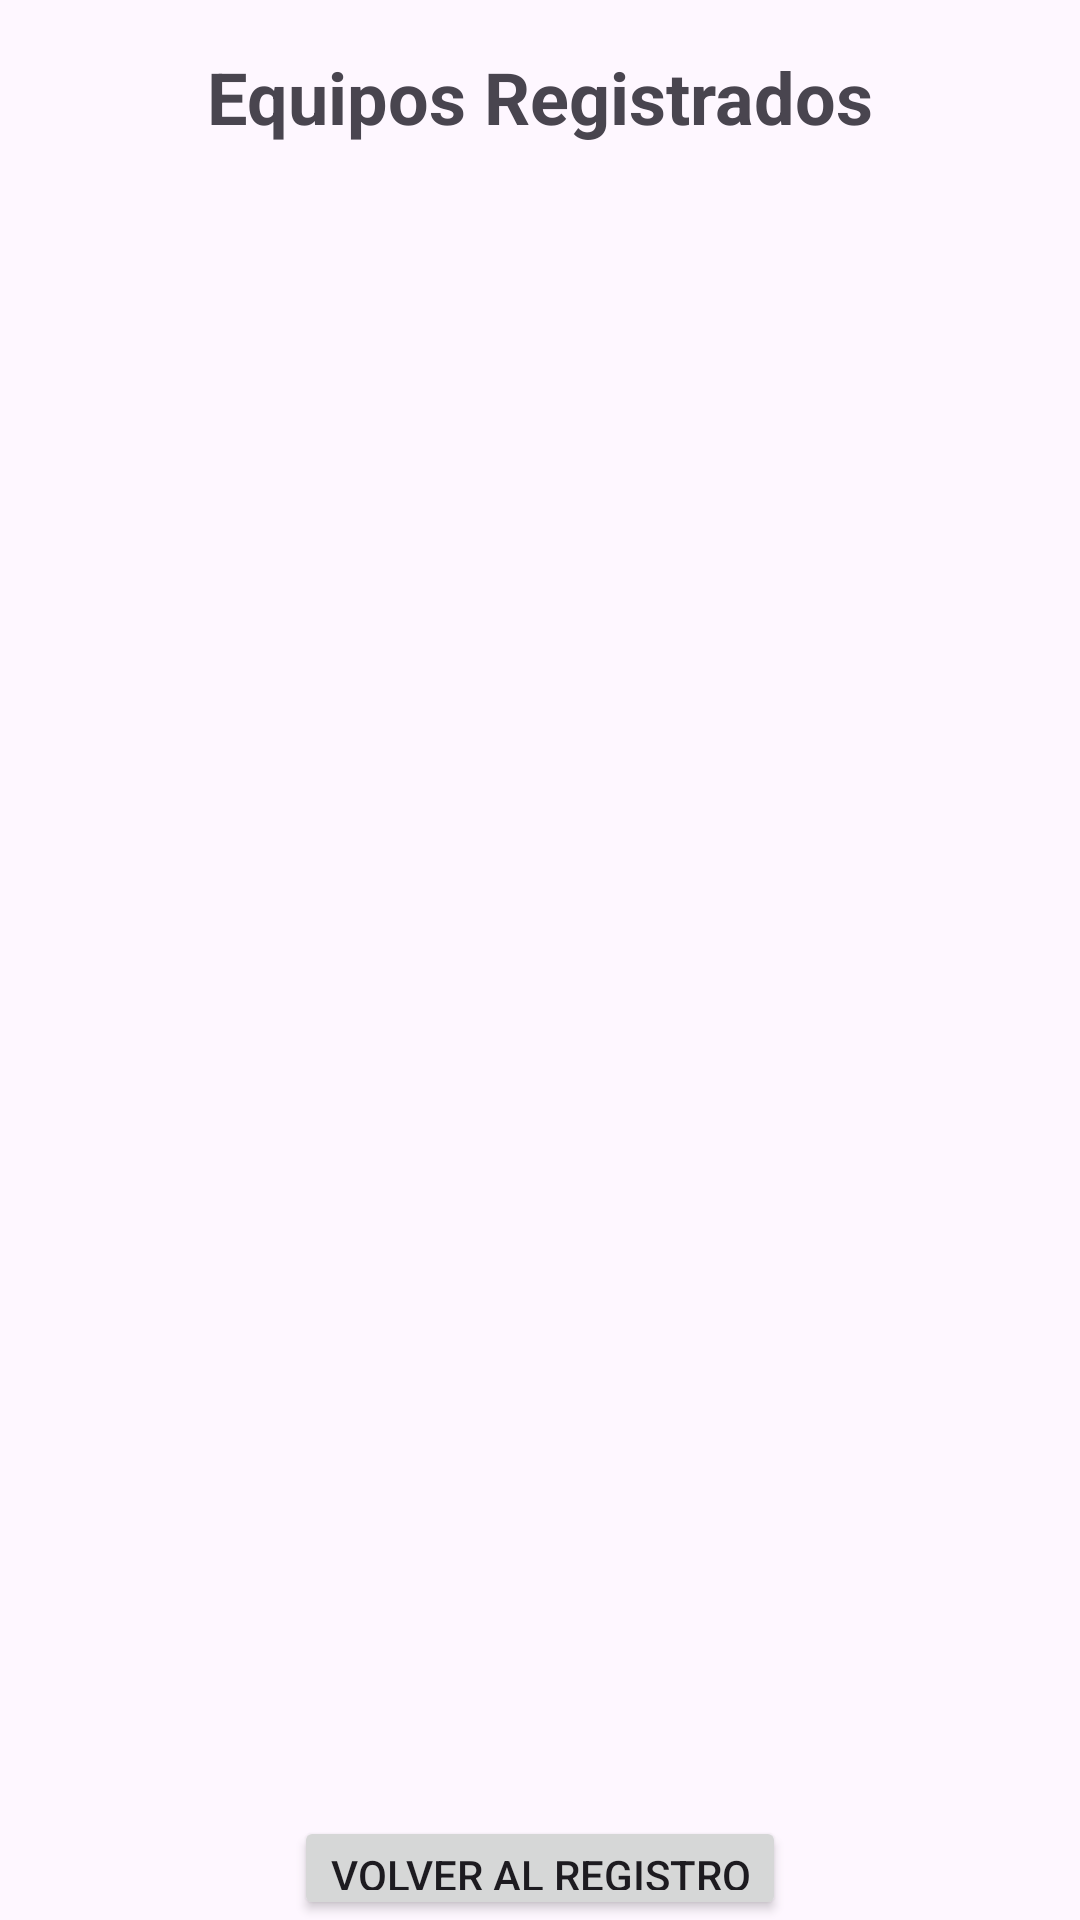

Layout XML and referenced resources for this Android screen:
<!-- AndroidManifest.xml: application theme Theme.PC2JoseArroyo -->
<!-- res/layout/activity_revision_equipos.xml -->
<RelativeLayout xmlns:android="http://schemas.android.com/apk/res/android"
    android:layout_width="match_parent"
    android:layout_height="match_parent">

    <TextView
        android:id="@+id/textViewTitulo"
        android:layout_width="match_parent"
        android:layout_height="wrap_content"
        android:text="Equipos Registrados"
        android:textSize="24sp"
        android:textStyle="bold"
        android:gravity="center"
        android:layout_marginTop="16dp"
        android:layout_marginBottom="16dp" />

    <ListView
        android:id="@+id/listViewEquipos"
        android:layout_width="351dp"
        android:layout_height="448dp"
        android:layout_below="@id/textViewTitulo"
        android:layout_alignParentEnd="true"
        android:layout_marginTop="77dp"
        android:layout_marginEnd="36dp"
        android:divider="@android:color/darker_gray"
        android:dividerHeight="0.5dp"
        android:padding="16dp" />

    <Button
        android:id="@+id/btnVolverRegistro"
        android:layout_width="wrap_content"
        android:layout_height="wrap_content"
        android:text="Volver al Registro"
        android:layout_below="@id/listViewEquipos"
        android:layout_centerHorizontal="true"
        android:layout_marginTop="16dp"/>
</RelativeLayout>
<!-- resources referenced by this layout -->
<resources>
  <style name="Theme.PC2JoseArroyo" parent="Base.Theme.PC2JoseArroyo" />
  <style name="Base.Theme.PC2JoseArroyo" parent="Theme.Material3.DayNight.NoActionBar">
          
          
      </style>
</resources>
